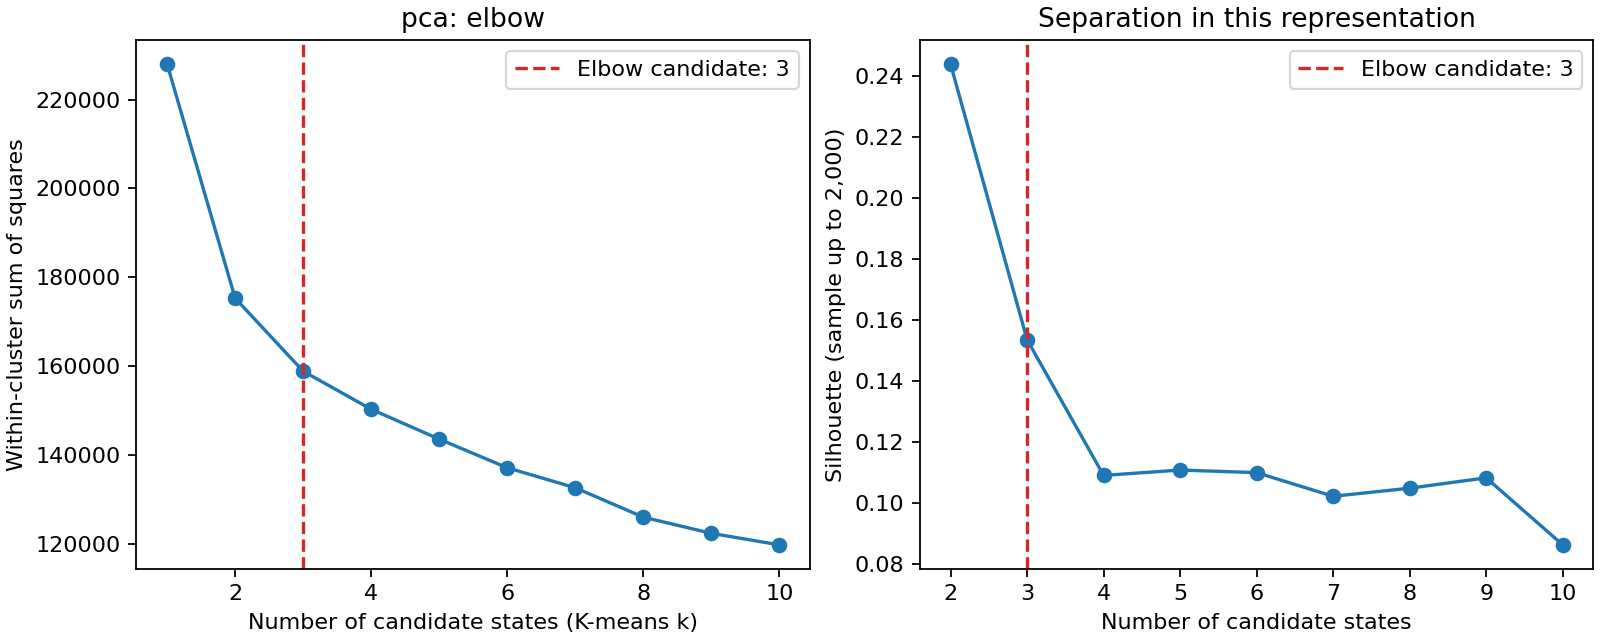

The data file committed next to this chart (first rows):
k, inertia, silhouette
1, 228038, 
2, 175285, 0.244
3, 158840, 0.1535
4, 150269, 0.1089
5, 143534, 0.1107
6, 137090, 0.1099
7, 132576, 0.1021
8, 125961, 0.1047
9, 122313, 0.1081
10, 119717, 0.08615
